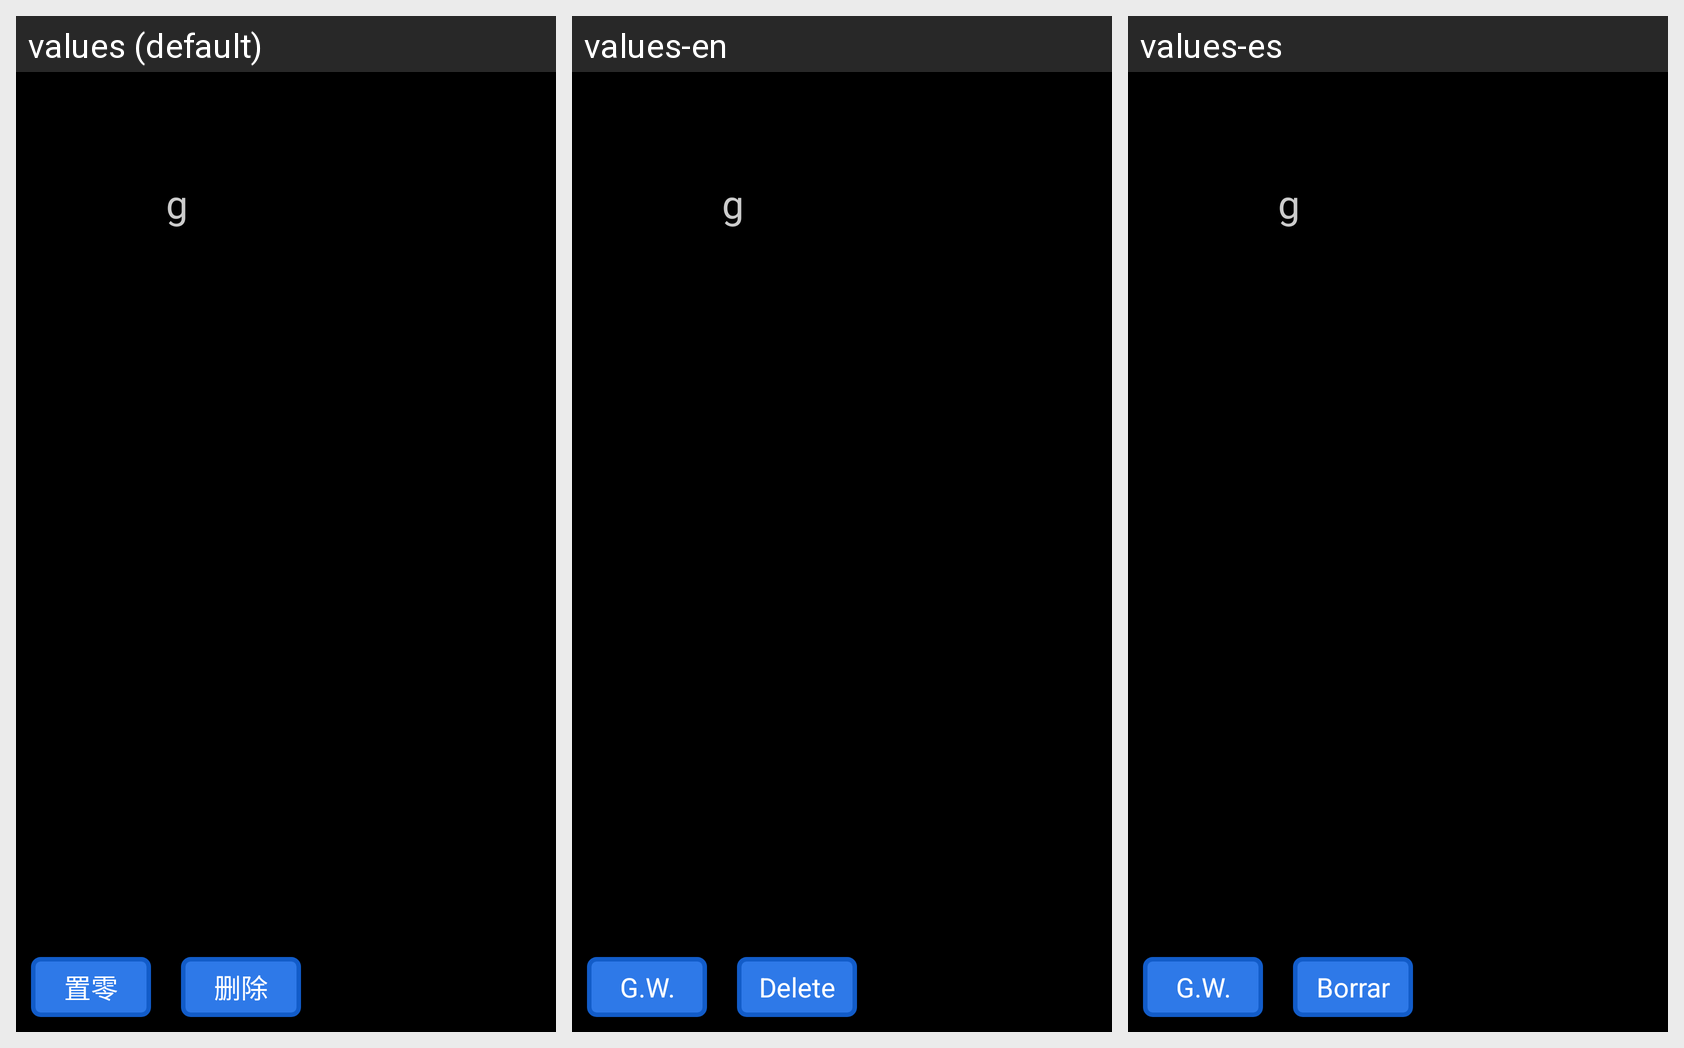

The Android screen above is rendered under several locales of the same app. Produce the string resources it draws, with the default and per-locale values.
Android screen res/layout/layout_scale.xml rendered under 3 locales, left to right: values (default), values-en, values-es. Device: Nexus 5 (rendered at 1080×1920; each locale shown at half size, 540×960, under a caption strip naming it); theme android:Theme.NoTitleBar.
Strings drawn on this screen, with the default value and each locale's value (text and hints the layout hard-codes, and strings that could not be matched under every locale, appear in the picture but are not listed):

gross_weight
  values: 置零
  values-en: G.W.
  values-es: G.W.

delete
  values: 删除
  values-en: Delete
  values-es: Borrar
